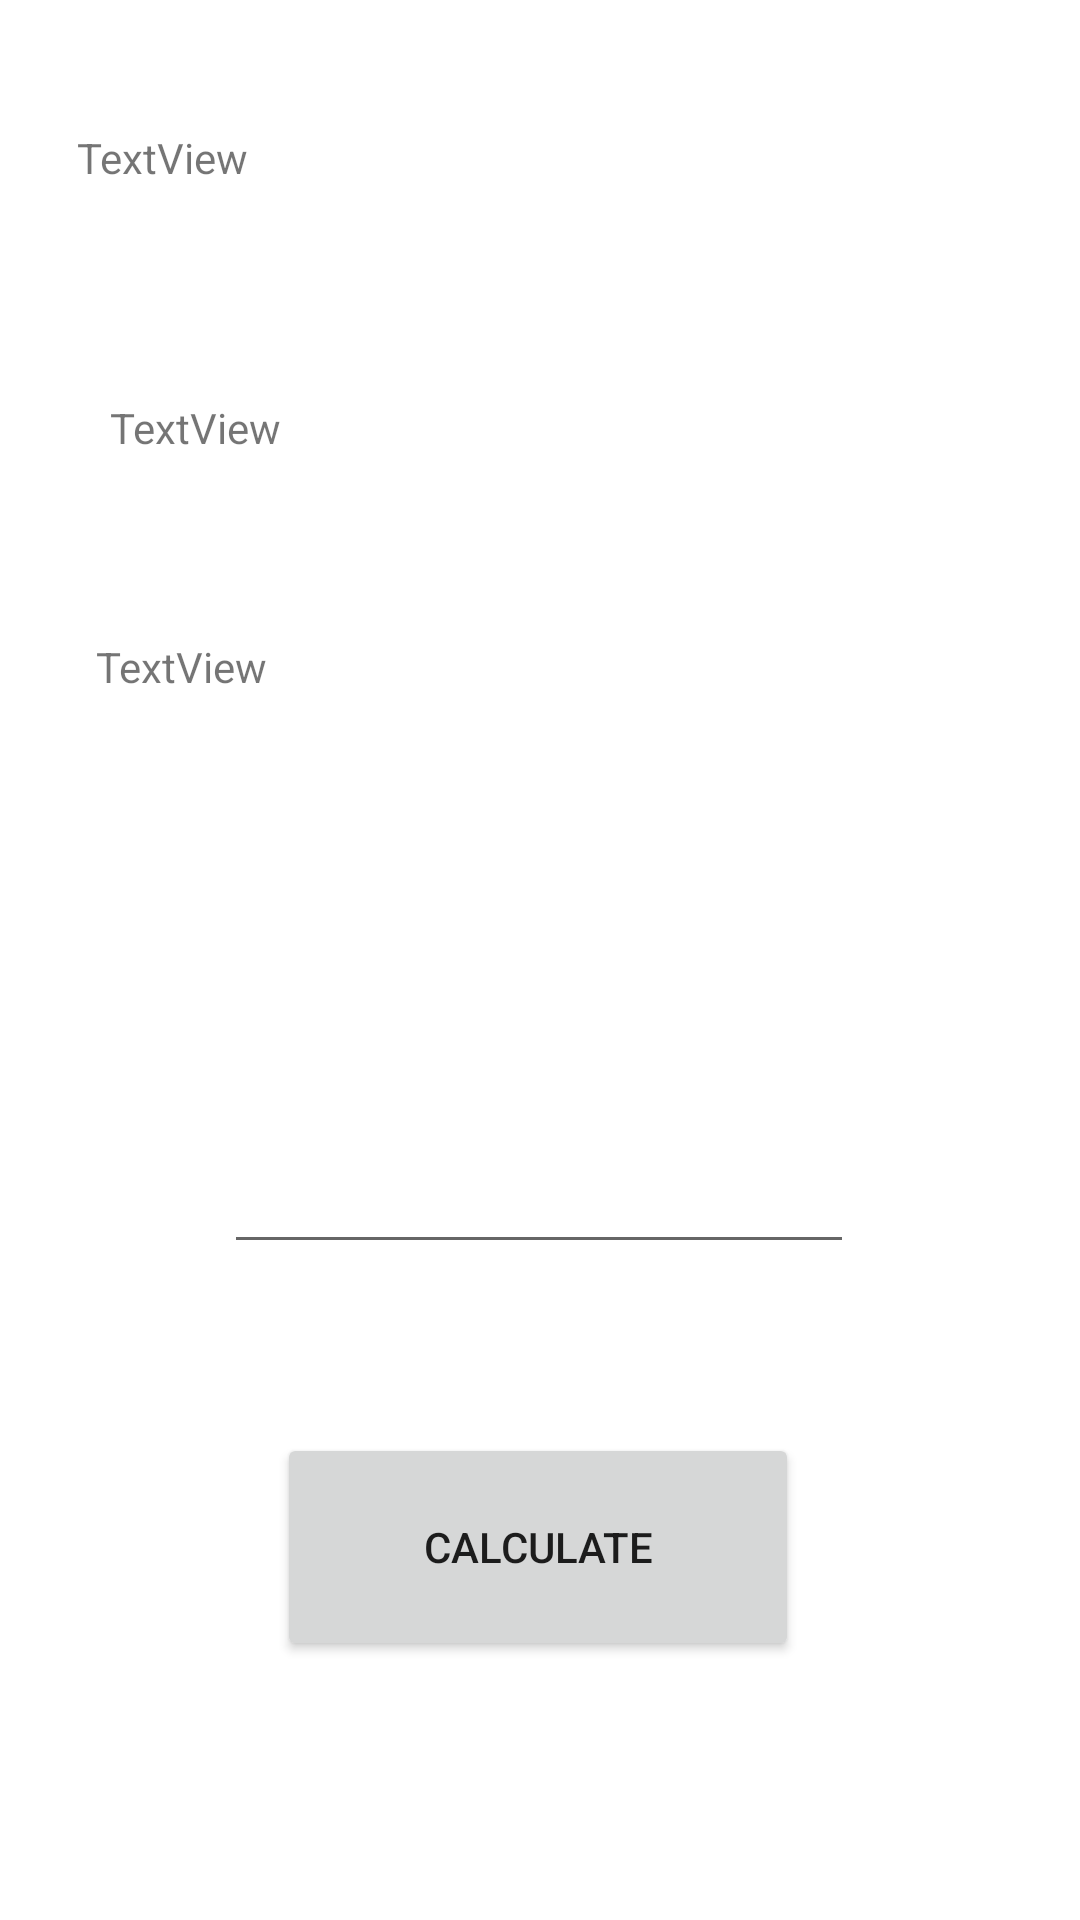

Produce the Android XML layout that renders to this screen, including the resource entries it uses.
<!-- AndroidManifest.xml: application theme Theme.LafoeFinal -->
<!-- res/layout/activity_display.xml -->
<?xml version="1.0" encoding="utf-8"?>
<androidx.constraintlayout.widget.ConstraintLayout xmlns:android="http://schemas.android.com/apk/res/android"
    xmlns:app="http://schemas.android.com/apk/res-auto"
    xmlns:tools="http://schemas.android.com/tools"
    android:id="@+id/linearLayout"
    android:layout_width="match_parent"
    android:layout_height="match_parent">

    <TextView
        android:id="@+id/txtMake"
        android:layout_width="117dp"
        android:layout_height="51dp"
        android:text="TextView"
        app:layout_constraintBottom_toBottomOf="parent"
        app:layout_constraintEnd_toEndOf="parent"
        app:layout_constraintHorizontal_bias="0.105"
        app:layout_constraintStart_toStartOf="parent"
        app:layout_constraintTop_toTopOf="parent"
        app:layout_constraintVertical_bias="0.073" />

    <TextView
        android:id="@+id/txtModel"
        android:layout_width="101dp"
        android:layout_height="51dp"
        android:text="TextView"
        app:layout_constraintBottom_toBottomOf="parent"
        app:layout_constraintEnd_toEndOf="parent"
        app:layout_constraintHorizontal_bias="0.141"
        app:layout_constraintStart_toStartOf="parent"
        app:layout_constraintTop_toTopOf="parent"
        app:layout_constraintVertical_bias="0.226" />

    <TextView
        android:id="@+id/txtMsrp"
        android:layout_width="102dp"
        android:layout_height="59dp"
        android:text="TextView"
        app:layout_constraintBottom_toBottomOf="parent"
        app:layout_constraintEnd_toEndOf="parent"
        app:layout_constraintHorizontal_bias="0.124"
        app:layout_constraintStart_toStartOf="parent"
        app:layout_constraintTop_toTopOf="parent"
        app:layout_constraintVertical_bias="0.366" />

    <EditText
        android:id="@+id/txtInput"
        android:layout_width="wrap_content"
        android:layout_height="wrap_content"
        android:ems="10"
        android:inputType="number"
        app:layout_constraintBottom_toBottomOf="parent"
        app:layout_constraintEnd_toEndOf="parent"
        app:layout_constraintHorizontal_bias="0.497"
        app:layout_constraintStart_toStartOf="parent"
        app:layout_constraintTop_toTopOf="parent"
        app:layout_constraintVertical_bias="0.635" />

    <Button
        android:id="@+id/btnCalculate"
        android:layout_width="174dp"
        android:layout_height="76dp"
        android:text="Calculate"
        app:layout_constraintBottom_toBottomOf="parent"
        app:layout_constraintEnd_toEndOf="parent"
        app:layout_constraintHorizontal_bias="0.497"
        app:layout_constraintStart_toStartOf="parent"
        app:layout_constraintTop_toTopOf="parent"
        app:layout_constraintVertical_bias="0.847" />
</androidx.constraintlayout.widget.ConstraintLayout>
<!-- resources referenced by this layout -->
<resources>
  <style name="Theme.LafoeFinal" parent="Theme.MaterialComponents.DayNight.DarkActionBar">
          
          <item name="colorPrimary">@color/purple_500</item>
          <item name="colorPrimaryVariant">@color/purple_700</item>
          <item name="colorOnPrimary">@color/white</item>
          
          <item name="colorSecondary">@color/teal_200</item>
          <item name="colorSecondaryVariant">@color/teal_700</item>
          <item name="colorOnSecondary">@color/black</item>
          
          <item name="android:statusBarColor" tools:targetApi="l">?attr/colorPrimaryVariant</item>
          
      </style>
  <!-- not gathered from this repository: default colours our renderer supplied (Android Studio template values) -->
  <color name="purple_500">#FF6200EE</color>
  <color name="purple_700">#FF3700B3</color>
  <color name="teal_200">#FF03DAC5</color>
  <color name="teal_700">#FF018786</color>
  <color name="black">#FF000000</color>
  <color name="white">#FFFFFFFF</color>
</resources>
